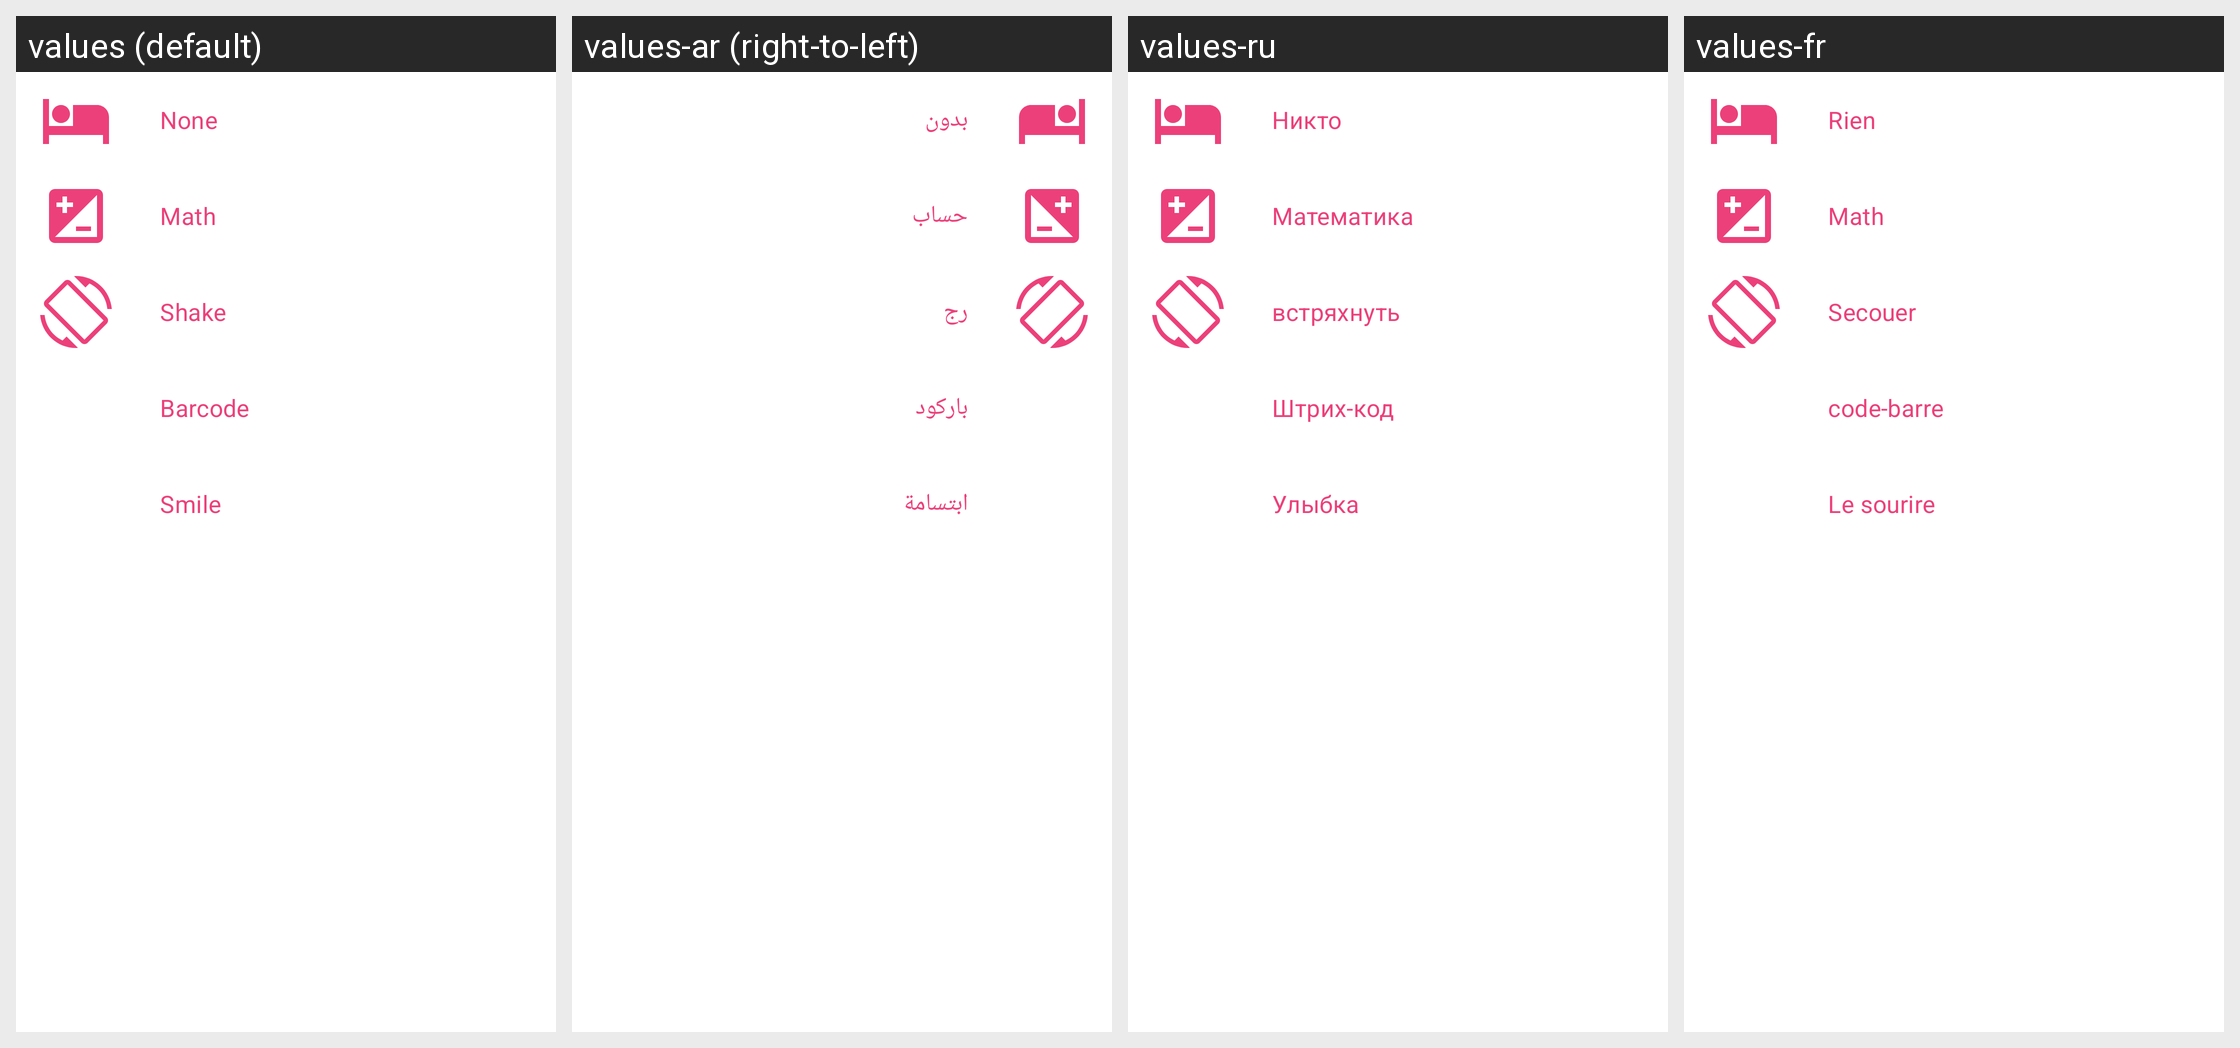

The Android screen above is rendered under several locales of the same app. Produce the string resources it draws, with the default and per-locale values.
Android screen res/layout/fragment_choose_challenge_bottom_sheet.xml rendered under 4 locales, left to right: values (default), values-ar (right-to-left), values-ru, values-fr. Device: Nexus 5 (rendered at 1080×1920; each locale shown at half size, 540×960, under a caption strip naming it); theme AppTheme.
Other locales in the repository, not shown: values-de, values-es, values-it, values-tr.
Strings drawn on this screen, with the default value and each locale's value (text and hints the layout hard-codes, and strings that could not be matched under every locale, appear in the picture but are not listed):

challenge_none
  values: None
  values-ar: بدون
  values-ru: Никто
  values-fr: Rien

challenge_math
  values: Math
  values-ar: حساب
  values-ru: Математика
  values-fr: Math

challenge_shake
  values: Shake
  values-ar: رج
  values-ru: встряхнуть
  values-fr: Secouer

challenge_barcode
  values: Barcode
  values-ar: باركود
  values-ru: Штрих-код
  values-fr: code-barre

challenge_smile
  values: Smile
  values-ar: ابتسامة
  values-ru: Улыбка
  values-fr: Le sourire
